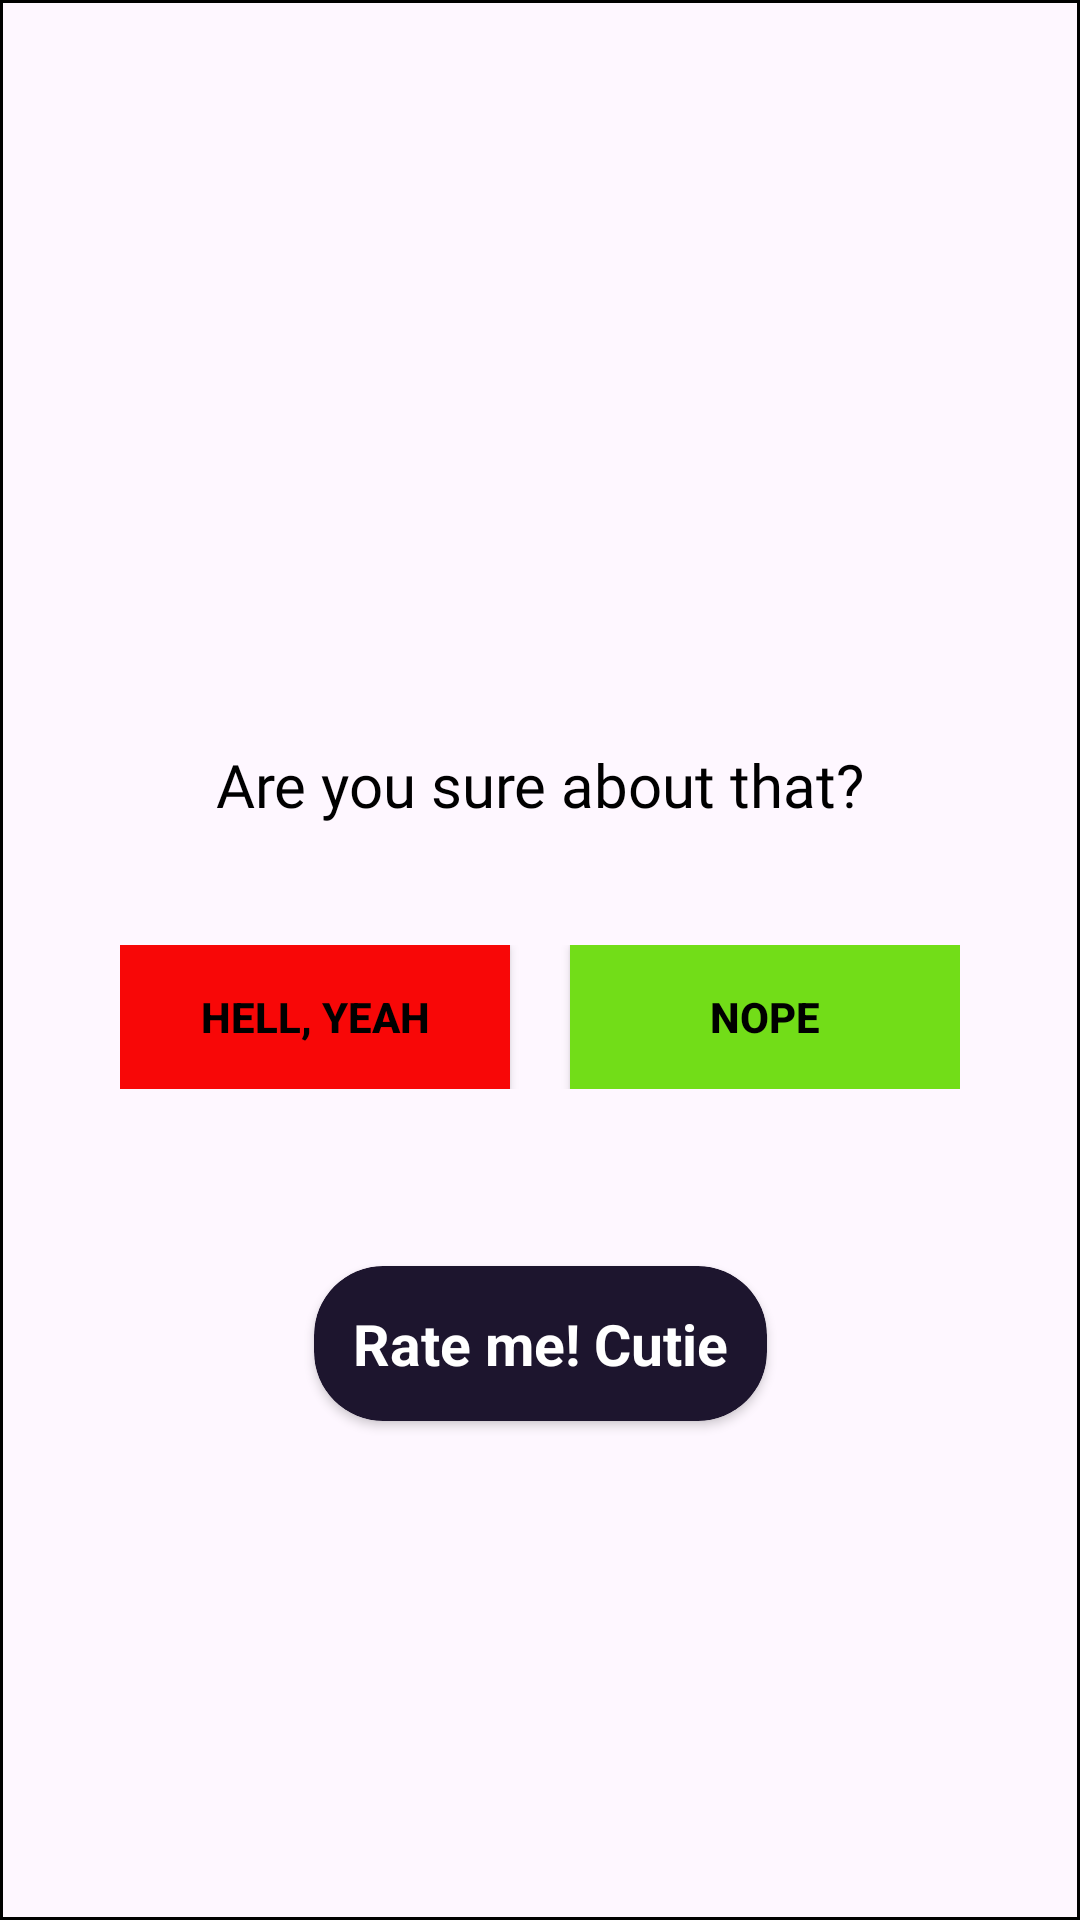

This screen was rendered from an Android layout file. Write that file and the resources it references.
<!-- AndroidManifest.xml: application theme Theme.ZodiacAge -->
<!-- res/layout/dialog_layout.xml -->
<?xml version="1.0" encoding="utf-8"?>
<androidx.constraintlayout.widget.ConstraintLayout android:layout_width="wrap_content"
    xmlns:app="http://schemas.android.com/apk/res-auto"
    android:layout_gravity="center"
    android:background="@drawable/border"
    android:layout_height="wrap_content"
    xmlns:android="http://schemas.android.com/apk/res/android">
        <LinearLayout
            android:layout_width="match_parent"
            android:orientation="vertical"
            android:id="@+id/linearSome"
            android:padding="15dp"
            app:layout_constraintTop_toTopOf="parent"
            app:layout_constraintBottom_toBottomOf="parent"
            app:layout_constraintEnd_toEndOf="parent"
            app:layout_constraintStart_toStartOf="parent"
            android:layout_height="wrap_content">
            <TextView
                android:layout_width="match_parent"
                android:padding="15dp"
                android:gravity="center"
                android:text="Are you sure about that?"
                android:textSize="20sp"
                android:fontFamily="@font/basic"
                android:textColor="@color/black"
                android:layout_height="wrap_content"/>
            <LinearLayout
                android:layout_width="match_parent"
                android:orientation="horizontal"
                android:layout_margin="10dp"
                android:padding="15sp"
                android:layout_height="wrap_content">
                <androidx.appcompat.widget.AppCompatButton
                    android:layout_width="match_parent"
                    android:text="Hell, yeah"
                    android:layout_weight="1"
                    android:textColor="@color/black"
                    android:background="#F80707"
                    android:textStyle="bold"
                    android:id="@+id/hellYeah"
                    android:layout_marginEnd="10dp"
                    android:layout_height="wrap_content"/>
                <androidx.appcompat.widget.AppCompatButton
                    android:layout_width="match_parent"
                    android:background="#72DD18"
                    android:text="Nope"
                    android:textColor="@color/black"
                    android:id="@+id/nope"
                    android:layout_marginStart="10dp"
                    android:textStyle="bold"
                    android:layout_weight="1"
                    android:layout_height="wrap_content"/>
            </LinearLayout>
            <com.airbnb.lottie.LottieAnimationView
                android:layout_width="match_parent"
                app:lottie_autoPlay="true"
                app:lottie_loop="true"
                android:id="@+id/animationImage"
                android:visibility="invisible"
                android:layout_height="match_parent"/>
        </LinearLayout>
    <androidx.cardview.widget.CardView
        android:layout_width="wrap_content"
        app:layout_constraintTop_toBottomOf="@id/linearSome"
        app:layout_constraintStart_toStartOf="parent"
        app:cardBackgroundColor="#1D152E"
        android:id="@+id/rateBtn"
        app:cardCornerRadius="23sp"
        app:layout_constraintEnd_toEndOf="parent"
        android:layout_height="wrap_content">
    <TextView
        android:layout_width="wrap_content"
        android:text="Rate me! Cutie"
        android:padding="13dp"
        android:textStyle="bold"
        android:textColor="@color/white"
        android:textSize="19sp"
        android:layout_height="wrap_content"/>
    </androidx.cardview.widget.CardView>
    </androidx.constraintlayout.widget.ConstraintLayout>
<!-- resources referenced by this layout -->
<resources>
  <!-- drawable border (drawable) -->
  <?xml version="1.0" encoding="utf-8"?>
  <selector xmlns:android="http://schemas.android.com/apk/res/android">
  <item >
      <shape android:shape="rectangle" >
          <stroke android:color="@color/black" android:width="1dp"/>
      </shape>
  </item>
  </selector>
  <style name="Theme.ZodiacAge" parent="Theme.Material3.DayNight.NoActionBar">
      </style>
  <!-- not gathered from this repository: default colours our renderer supplied (Android Studio template values) -->
  <color name="black">#FF000000</color>
  <color name="white">#FFFFFFFF</color>
</resources>
